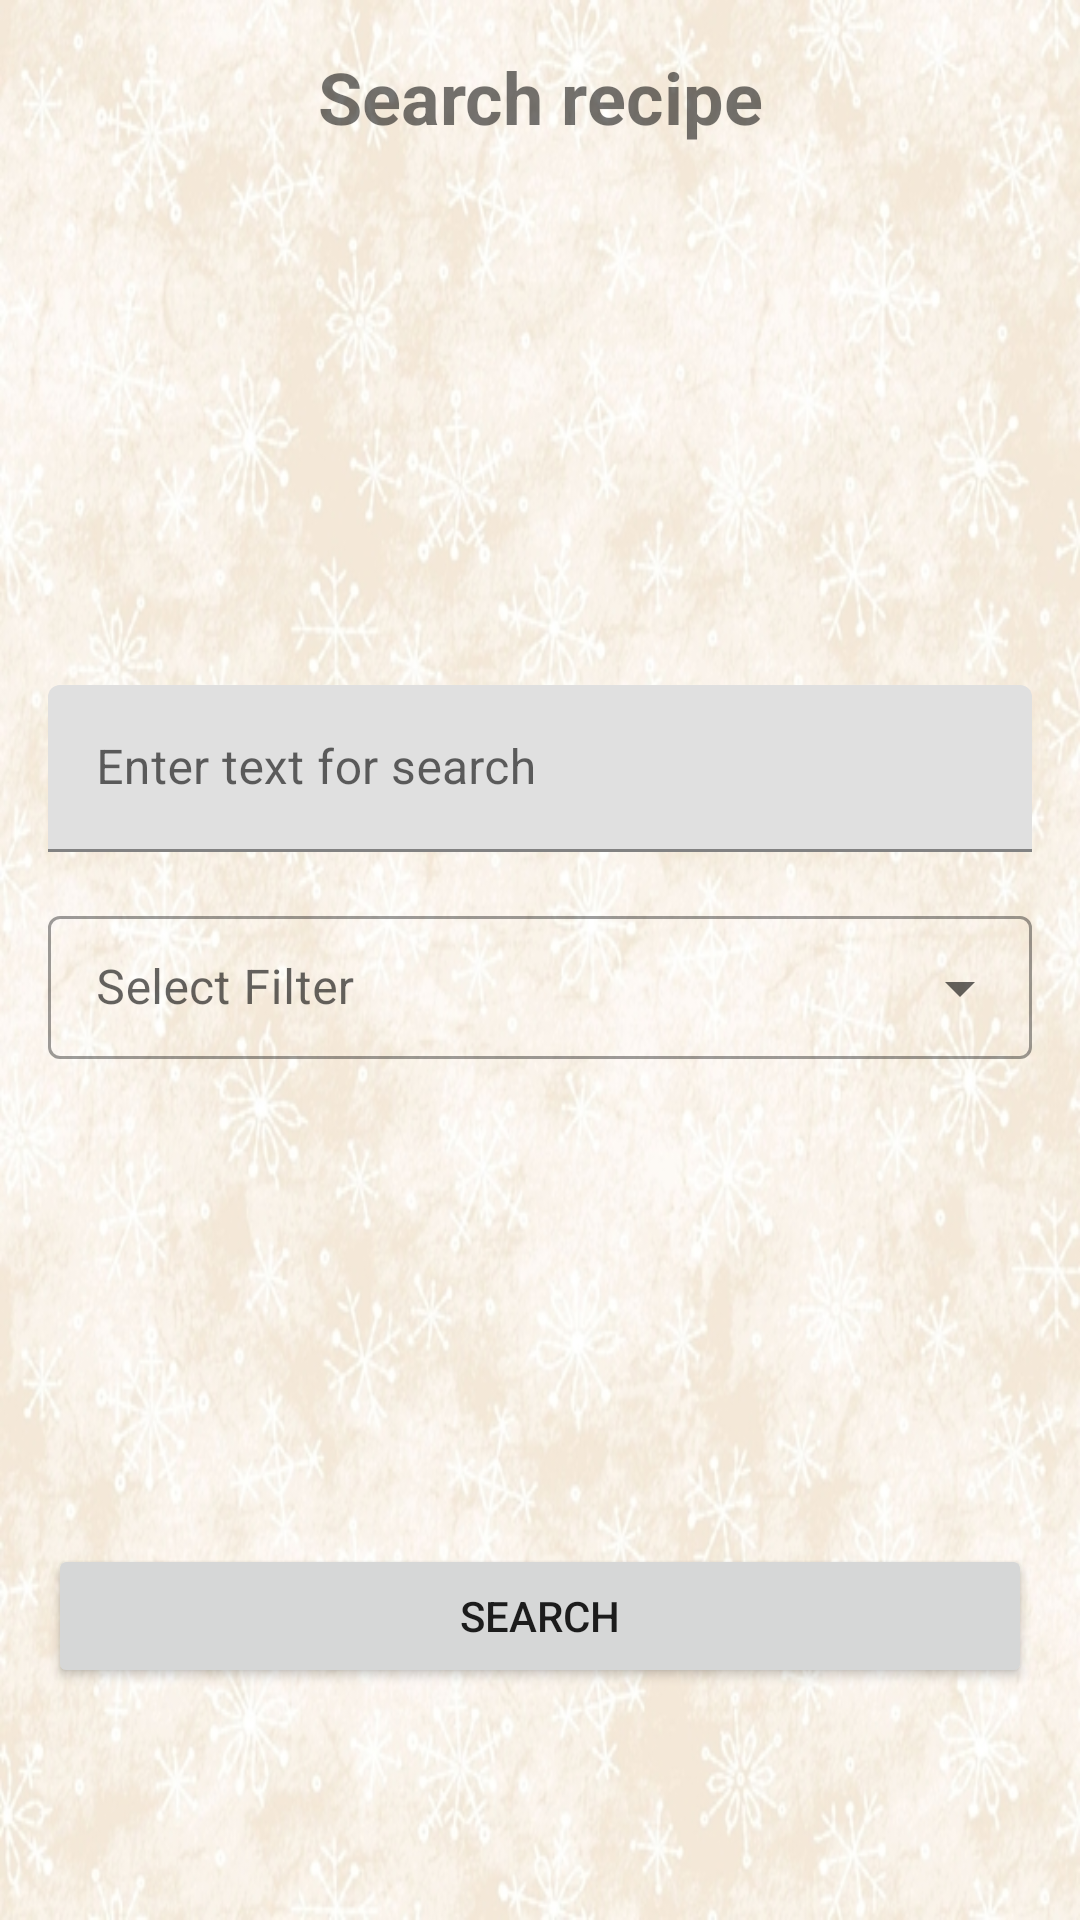

Produce the Android XML layout that renders to this screen, including the resource entries it uses.
<!-- AndroidManifest.xml: application theme Theme.FoodManChu -->
<!-- res/layout/fragment_search.xml -->
<?xml version="1.0" encoding="utf-8"?>
<androidx.constraintlayout.widget.ConstraintLayout xmlns:android="http://schemas.android.com/apk/res/android"
    xmlns:app="http://schemas.android.com/apk/res-auto"
    android:layout_width="match_parent"
    android:layout_height="match_parent"
    android:background="@drawable/background">

    <com.google.android.material.textfield.TextInputLayout
        android:id="@+id/search_layout"
        android:layout_width="0dp"
        android:layout_height="wrap_content"
        android:layout_marginStart="@dimen/standard_margin"
        android:layout_marginTop="32dp"
        android:layout_marginEnd="@dimen/standard_margin"
        android:hint="@string/enter_text_for_search_hint"
        app:layout_constraintEnd_toEndOf="parent"
        app:layout_constraintStart_toStartOf="parent"
        app:layout_constraintTop_toBottomOf="@+id/imageView">

        <com.google.android.material.textfield.TextInputEditText
            android:id="@+id/search_edit_text"
            android:layout_width="match_parent"
            android:layout_height="match_parent" />
    </com.google.android.material.textfield.TextInputLayout>

    <com.google.android.material.textfield.TextInputLayout
        android:id="@+id/search_filter_layout"
        style="@style/Widget.MaterialComponents.TextInputLayout.OutlinedBox.Dense.ExposedDropdownMenu"
        android:layout_width="0dp"
        android:layout_height="wrap_content"
        android:layout_marginStart="@dimen/standard_margin"
        android:layout_marginTop="@dimen/standard_margin"
        android:layout_marginEnd="@dimen/standard_margin"
        android:hint="@string/select_filter_hint"
        app:layout_constraintEnd_toEndOf="parent"
        app:layout_constraintStart_toStartOf="parent"
        app:layout_constraintTop_toBottomOf="@id/search_layout"
        android:textAppearance="?android:attr/textAppearanceLarge"
        >

        <AutoCompleteTextView
            android:layout_width="match_parent"
            android:layout_height="wrap_content"
            android:inputType="none" />

    </com.google.android.material.textfield.TextInputLayout>

    <Button
        android:id="@+id/search_button"
        android:layout_width="0dp"
        android:layout_height="wrap_content"
        android:layout_marginStart="@dimen/standard_margin"
        android:layout_marginTop="100dp"
        android:layout_marginEnd="@dimen/standard_margin"
        android:layout_marginBottom="@dimen/standard_margin"
        android:text="@string/search_label"
        app:layout_constraintBottom_toBottomOf="parent"
        app:layout_constraintEnd_toEndOf="parent"
        app:layout_constraintStart_toStartOf="parent"
        app:layout_constraintTop_toBottomOf="@+id/search_filter_layout" />

    <TextView
        android:id="@+id/textView5"
        android:layout_width="0dp"
        android:layout_height="wrap_content"
        android:layout_marginStart="@dimen/standard_margin"
        android:layout_marginTop="@dimen/standard_margin"
        android:layout_marginEnd="@dimen/standard_margin"
        android:text="@string/search_recipe_label"
        android:textAlignment="center"
        android:textSize="24sp"
        android:textStyle="bold"
        app:layout_constraintEnd_toEndOf="parent"
        app:layout_constraintStart_toStartOf="parent"
        app:layout_constraintTop_toTopOf="parent" />

    <ImageView
        android:id="@+id/imageView"
        android:layout_width="129dp"
        android:layout_height="116dp"
        android:layout_marginTop="32dp"
        app:layout_constraintEnd_toEndOf="parent"
        app:layout_constraintStart_toStartOf="parent"
        app:layout_constraintTop_toBottomOf="@+id/textView5"
        app:srcCompat="@drawable/ic_search" />

</androidx.constraintlayout.widget.ConstraintLayout>
<!-- resources referenced by this layout -->
<resources>
  <dimen name="standard_margin">16dp</dimen>
  <!-- drawable background: jpg bitmap (drawable, 238269 bytes) -->
  <string name="enter_text_for_search_hint">Enter text for search</string>
  <string name="search_label">Search</string>
  <string name="search_recipe_label">Search recipe</string>
  <string name="select_filter_hint">Select Filter</string>
  <style name="Theme.FoodManChu" parent="Theme.MaterialComponents.DayNight.NoActionBar">
          
          <item name="colorPrimary">@color/purple_500</item>
          <item name="colorPrimaryVariant">@color/purple_700</item>
          <item name="colorOnPrimary">@color/white</item>
          
          <item name="colorSecondary">@color/teal_200</item>
          <item name="colorSecondaryVariant">@color/teal_700</item>
          <item name="colorOnSecondary">@color/black</item>
          
          <item name="android:statusBarColor" tools:targetApi="l">?attr/colorPrimaryVariant</item>
          
      </style>
  <!-- not gathered from this repository: default colours our renderer supplied (Android Studio template values) -->
  <color name="purple_500">#FF6200EE</color>
  <color name="purple_700">#FF3700B3</color>
  <color name="teal_200">#FF03DAC5</color>
  <color name="teal_700">#FF018786</color>
  <color name="black">#FF000000</color>
  <color name="white">#FFFFFFFF</color>
</resources>
